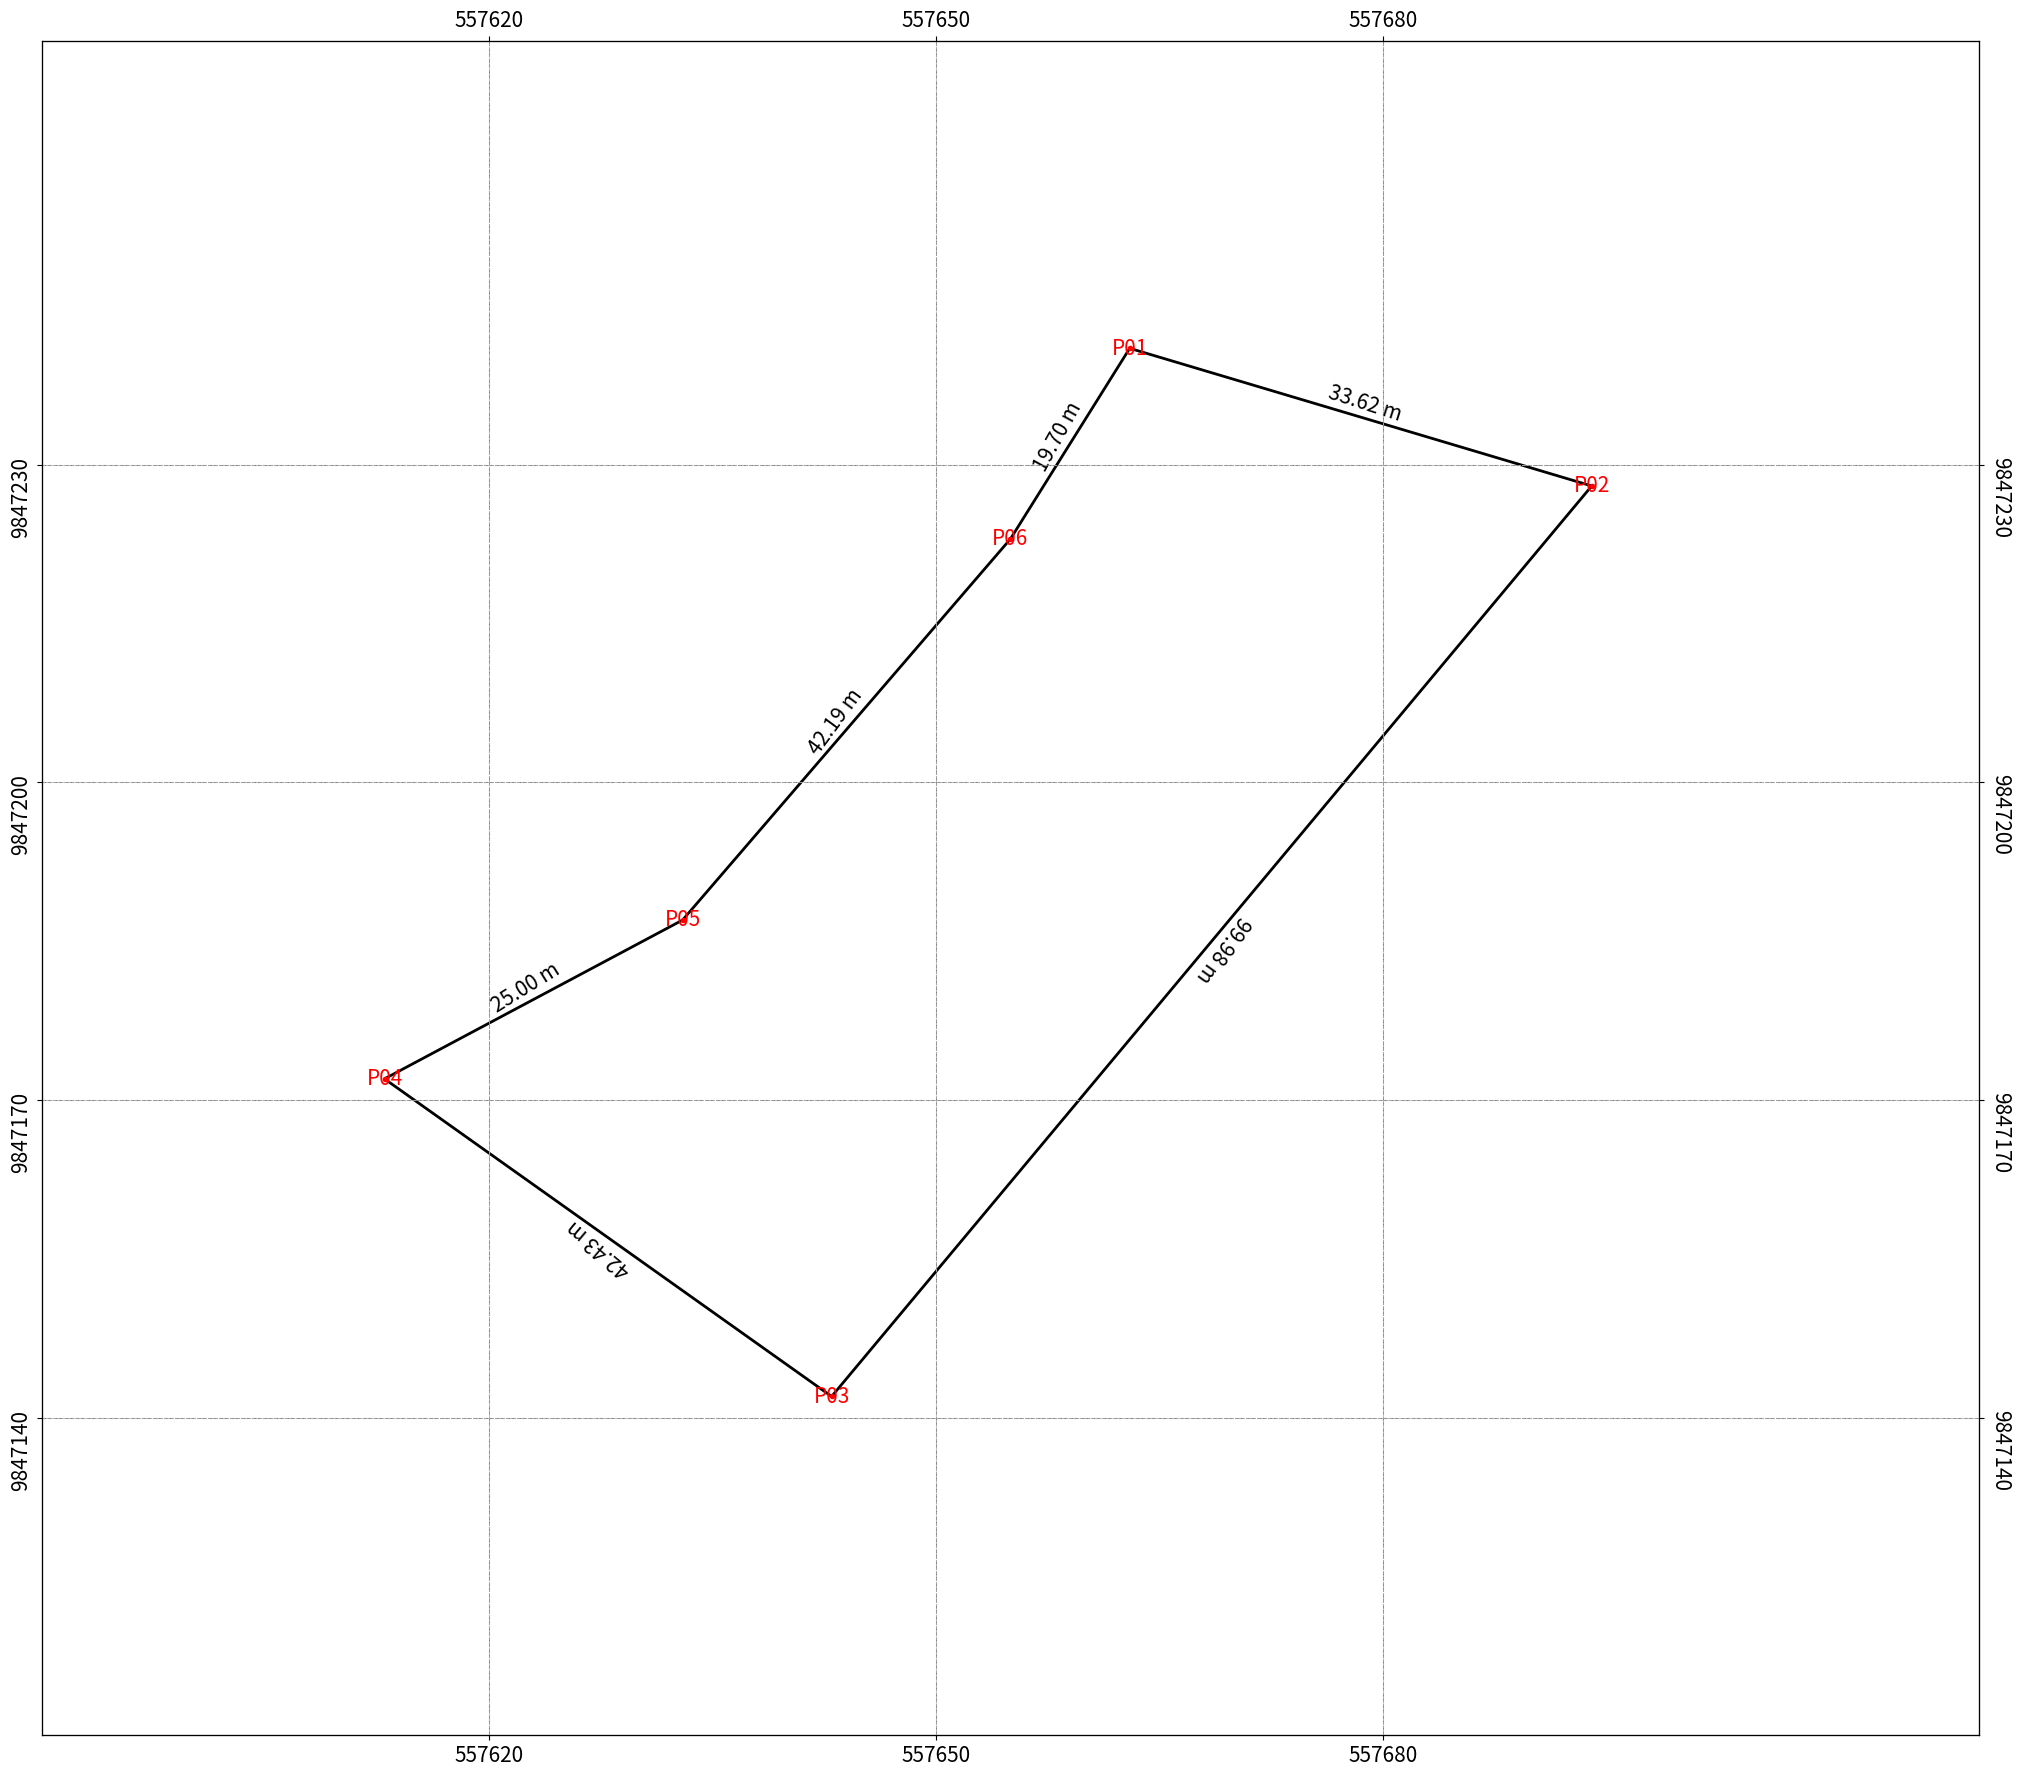

Here is the Python script that generated this plot:
import matplotlib.pyplot as plt
import numpy as np
import math

def round_to_standard_scale(value):
    """Round to standard GIS-like scale values (e.g., 500, 900, 1000)."""
    if value < 250:
        return round(value / 25) * 25  # Steps of 25 for small scales (e.g., 200, 225)
    elif value < 750:
        return round(value / 50) * 50  # Steps of 50 (e.g., 400, 450, 500)
    elif value < 1500:
        # For 875–915 → 900, etc.
        ranges = [(875, 925, 900), (925, 975, 950), (975, 1025, 1000)]
        for lower, upper, target in ranges:
            if lower <= value < upper:
                return target
        return round(value / 50) * 50  # Fallback (e.g., 850, 900)
    else:
        return round(value / 100) * 100  # Steps of 100 (e.g., 1500, 1600)

def calculate_scale(ax, fig_width_inches=25, fig_height_inches=22):
    """
    Calculate the map scale dynamically, calibrated to match GIS-like scales.
    """
    # Get the displayed extents from the axes
    x_min, x_max = ax.get_xlim()
    y_min, y_max = ax.get_ylim()
    x_range = x_max - x_min  # Real-world width in meters
    y_range = y_max - y_min  # Real-world height in meters

    if x_range == 0 or y_range == 0:
        return 1  # Prevent division by zero

    # Convert figure size from inches to meters (1 inch = 0.0254 meters)
    fig_width_m = fig_width_inches * 0.0254
    fig_height_m = fig_height_inches * 0.0254

    # Calculate raw scale as meters per meter of figure size
    scale_x = x_range / fig_width_m
    scale_y = y_range / fig_height_m
    raw_scale = max(scale_x, scale_y)

    # Convert to meters per cm
    meters_per_cm = raw_scale * 0.01
    base_scale = meters_per_cm * 100  # Natural scale before calibration

    # Apply calibration factor (~3.273) to align with QGIS-like scales
    calibration_factor = 3.273  # Derived from 900 / 275
    calibrated_scale = base_scale * calibration_factor

    # Round to standard GIS scale
    final_scale = round_to_standard_scale(calibrated_scale)

    # Debug print
    print(f"x_range: {x_range}, y_range: {y_range}")
    print(f"scale_x: {scale_x}, scale_y: {scale_y}, raw_scale: {raw_scale}")
    print(f"meters_per_cm: {meters_per_cm}, base_scale: {base_scale}, calibrated_scale: {calibrated_scale}")

    return final_scale

utm_coords = [
    (557663.0, 9847241.0),
    (557694.0, 9847228.0),
    (557643.0, 9847142.0),
    (557613.0, 9847172.0),
    (557633.0, 9847187.0),
    (557655.0, 9847223.0),
    (557663.0, 9847241.0)
]

distances = []
for i in range(len(utm_coords) - 1):
    point1 = utm_coords[i]
    point2 = utm_coords[i+1]
    distance = math.sqrt((point2[0] - point1[0])**2 + (point2[1] - point1[1])**2)
    distances.append(distance)

utm_x, utm_y = zip(*utm_coords)

fig, ax = plt.subplots(figsize=(25, 22))

ax.plot(utm_x, utm_y, 'ko-', markersize=0, linewidth=2, label="Path (UTM)")

for i in range(len(utm_coords) - 1):
    point1 = utm_coords[i]
    point2 = utm_coords[i+1]
    mid_x = (point1[0] + point2[0]) / 2
    mid_y = (point1[1] + point2[1]) / 2
    dx = point2[0] - point1[0]
    dy = point2[1] - point1[1]
    rotation_degrees = np.degrees(np.arctan2(dy, dx))
    rotation_degrees += -5 if (0 <= rotation_degrees < 90) or (-180 <= rotation_degrees < -90) else 5
    offset_pixels = 10
    offset_x_pixels = offset_pixels * math.cos(math.radians(rotation_degrees + 90))
    offset_y_pixels = offset_pixels * math.sin(math.radians(rotation_degrees + 90))
    ax.annotate(f"{distances[i]:.2f} m", xy=(mid_x, mid_y), xytext=(offset_x_pixels, offset_y_pixels), 
                textcoords='offset points', ha='center', va='center', rotation=rotation_degrees, 
                fontsize=15, color='black')
    ax.text(point1[0], point1[1], f"P0{i+1}", horizontalalignment='center', verticalalignment='center', 
            rotation_mode='anchor', fontsize=15, color='red')
    ax.plot(point1[0], point1[1], "o", color='red', markersize=3, linewidth=10)

margin_factor = 0.33
x_min, x_max = min(utm_x), max(utm_x)
y_min, y_max = min(utm_y), max(utm_y)
x_range = x_max - x_min
y_range = y_max - y_min
x_centered_min = round(x_min - margin_factor * x_range, -1)
x_centered_max = round(x_max + margin_factor * x_range, -1)
y_centered_min = round(y_min - margin_factor * y_range, -1)
y_centered_max = round(y_max + margin_factor * y_range, -1)
ax.set_xlim(x_centered_min, x_centered_max)
ax.set_ylim(y_centered_min, y_centered_max)

custom_xticks = np.arange(x_centered_min + 30, x_centered_max - 30 + 1, 30)
custom_yticks = np.arange(y_centered_min + 30, y_centered_max - 30 + 1, 30)
ax.set_xticks(custom_xticks)
ax.set_yticks(custom_yticks)
ax.set_xticklabels([f"{int(tick)}" for tick in custom_xticks], fontsize=15)
ax.set_yticklabels([f"{int(tick)}" for tick in custom_yticks], rotation=90, fontsize=15)

ax2, ax3 = ax.twiny(), ax.twinx()
ax2.set_xlim(ax.get_xlim())
ax3.set_ylim(ax.get_ylim())
ax2.set_xticks(custom_xticks)
ax3.set_yticks(custom_yticks)
ax2.set_xticklabels([f"{int(tick)}" for tick in custom_xticks], fontsize=15)
ax3.set_yticklabels([f"{int(tick)}" for tick in custom_yticks], rotation=270, fontsize=15)

ax.grid(True, which='major', linestyle='--', linewidth=0.5)
ax2.grid(True, which='major', linestyle='--', linewidth=0.5)
ax3.grid(True, which='major', linestyle='--', linewidth=0.5)
for tick in custom_xticks: ax.axvline(x=tick, color='gray', linestyle='--', linewidth=0.75)
for tick in custom_yticks: ax.axhline(y=tick, color='gray', linestyle='--', linewidth=0.75)

# Calculate and print the scale after setting axes limits
dynamic_scale = calculate_scale(ax, fig_width_inches=25, fig_height_inches=22)
print(f"Scale 1:{dynamic_scale}")

plt.show()
